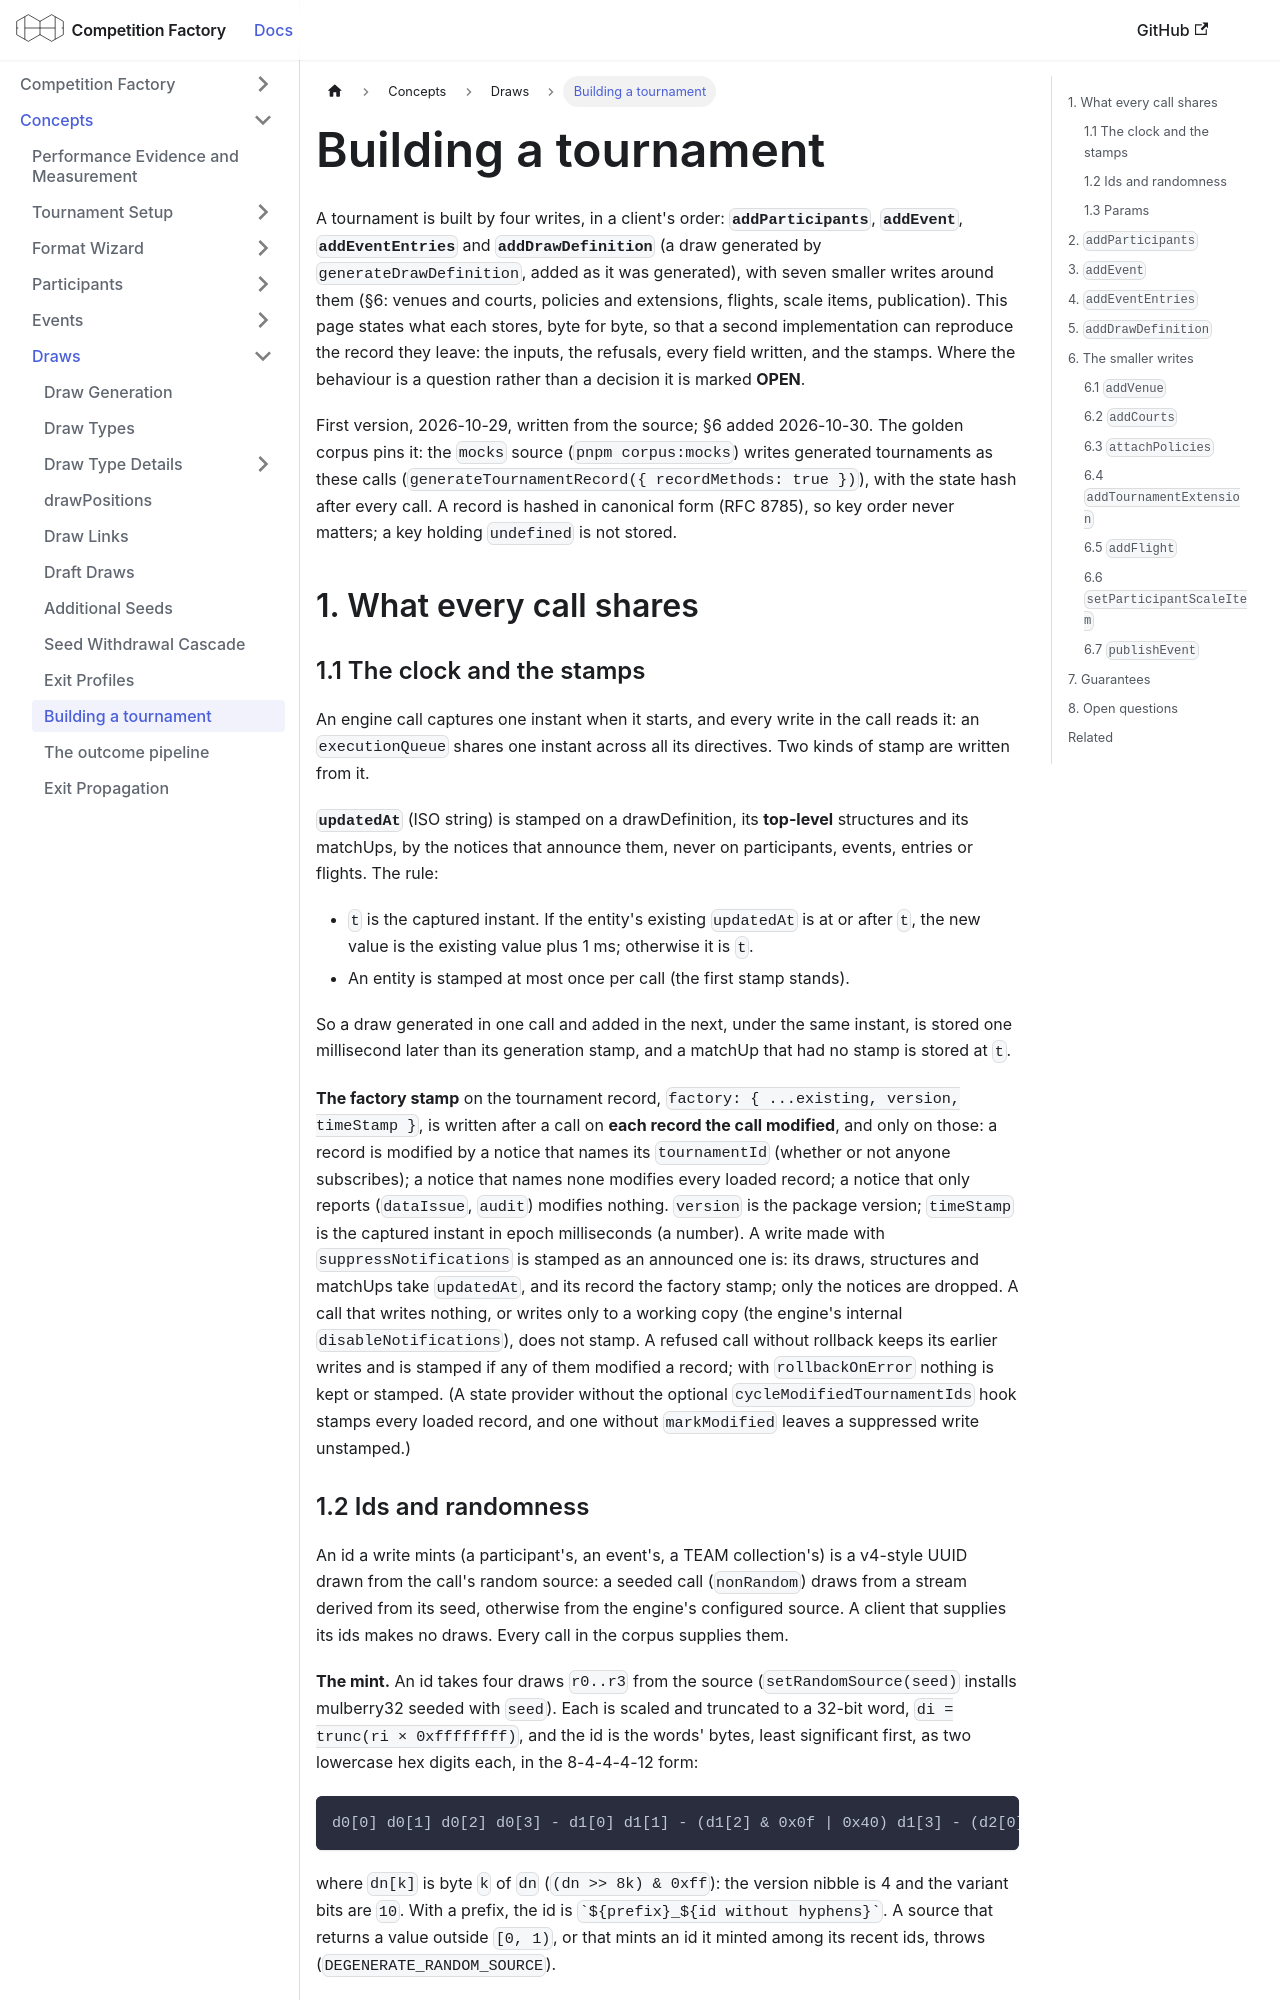

repository: CourtHive/competition-factory · page: docs/concepts/building-a-tournament/index.html · generator: docusaurus

---
title: Building a tournament
---

A tournament is built by four writes, in a client's order: **`addParticipants`**, **`addEvent`**, **`addEventEntries`**
and **`addDrawDefinition`** (a draw generated by `generateDrawDefinition`, added as it was generated), with seven
smaller writes around them (§6: venues and courts, policies and extensions, flights, scale items, publication). This
page states what each stores, byte for byte, so that a second implementation can reproduce the record they leave: the
inputs, the refusals, every field written, and the stamps. Where the behaviour is a question rather than a decision it
is marked **OPEN**.

First version, 2026-10-29, written from the source; §6 added 2026-10-30. The golden corpus pins it: the `mocks` source
(`pnpm corpus:mocks`) writes generated tournaments as these calls (`generateTournamentRecord({ recordMethods: true })`),
with the state hash after every call. A record is hashed in canonical form (RFC 8785), so key order never matters;
a key holding `undefined` is not stored.

## 1. What every call shares

### 1.1 The clock and the stamps

An engine call captures one instant when it starts, and every write in the call reads it: an `executionQueue` shares
one instant across all its directives. Two kinds of stamp are written from it.

**`updatedAt`** (ISO string) is stamped on a drawDefinition, its **top-level** structures and its matchUps, by the
notices that announce them, never on participants, events, entries or flights. The rule:

- `t` is the captured instant. If the entity's existing `updatedAt` is at or after `t`, the new value is the existing
  value plus 1 ms; otherwise it is `t`.
- An entity is stamped at most once per call (the first stamp stands).

So a draw generated in one call and added in the next, under the same instant, is stored one millisecond later than
its generation stamp, and a matchUp that had no stamp is stored at `t`.

**The factory stamp** on the tournament record, `factory: { ...existing, version, timeStamp }`, is written after a
call on **each record the call modified**, and only on those: a record is modified by a notice that names its
`tournamentId` (whether or not anyone subscribes); a notice that names none modifies every loaded record; a notice that
only reports (`dataIssue`, `audit`) modifies nothing. `version` is the package version; `timeStamp` is the captured
instant in epoch milliseconds (a number). A write made with `suppressNotifications` is stamped as an announced one is:
its draws, structures and matchUps take `updatedAt`, and its record the factory stamp; only the notices are dropped. A
call that writes nothing, or writes only to a working copy (the engine's internal `disableNotifications`), does not
stamp. A refused call without rollback keeps its earlier writes and is stamped if any of them modified a record; with
`rollbackOnError` nothing is kept or stamped. (A state provider without the optional `cycleModifiedTournamentIds` hook
stamps every loaded record, and one without `markModified` leaves a suppressed write unstamped.)

### 1.2 Ids and randomness

An id a write mints (a participant's, an event's, a TEAM collection's) is a v4-style UUID drawn from the call's random
source: a seeded call (`nonRandom`) draws from a stream derived from its seed, otherwise from the engine's configured
source. A client that supplies its ids makes no draws. Every call in the corpus supplies them.

**The mint.** An id takes four draws `r0..r3` from the source (`setRandomSource(seed)` installs mulberry32 seeded
with `seed`). Each is scaled and truncated to a 32-bit word, `di = trunc(ri × 0xffffffff)`, and the id is the words'
bytes, least significant first, as two lowercase hex digits each, in the 8-4-4-4-12 form:

```text
d0[0] d0[1] d0[2] d0[3] - d1[0] d1[1] - (d1[2] & 0x0f | 0x40) d1[3] - (d2[0] & 0x3f | 0x80) d2[1] - d2[2] d2[3] d3[0] d3[1] d3[2] d3[3]
```

where `dn[k]` is byte `k` of `dn` (`(dn >> 8k) & 0xff`): the version nibble is 4 and the variant bits are `10`. With a
prefix, the id is `` `${prefix}_${id without hyphens}` ``. A source that returns a value outside `[0, 1)`, or that
mints an id it minted among its recent ids, throws (`DEGENERATE_RANDOM_SOURCE`).
